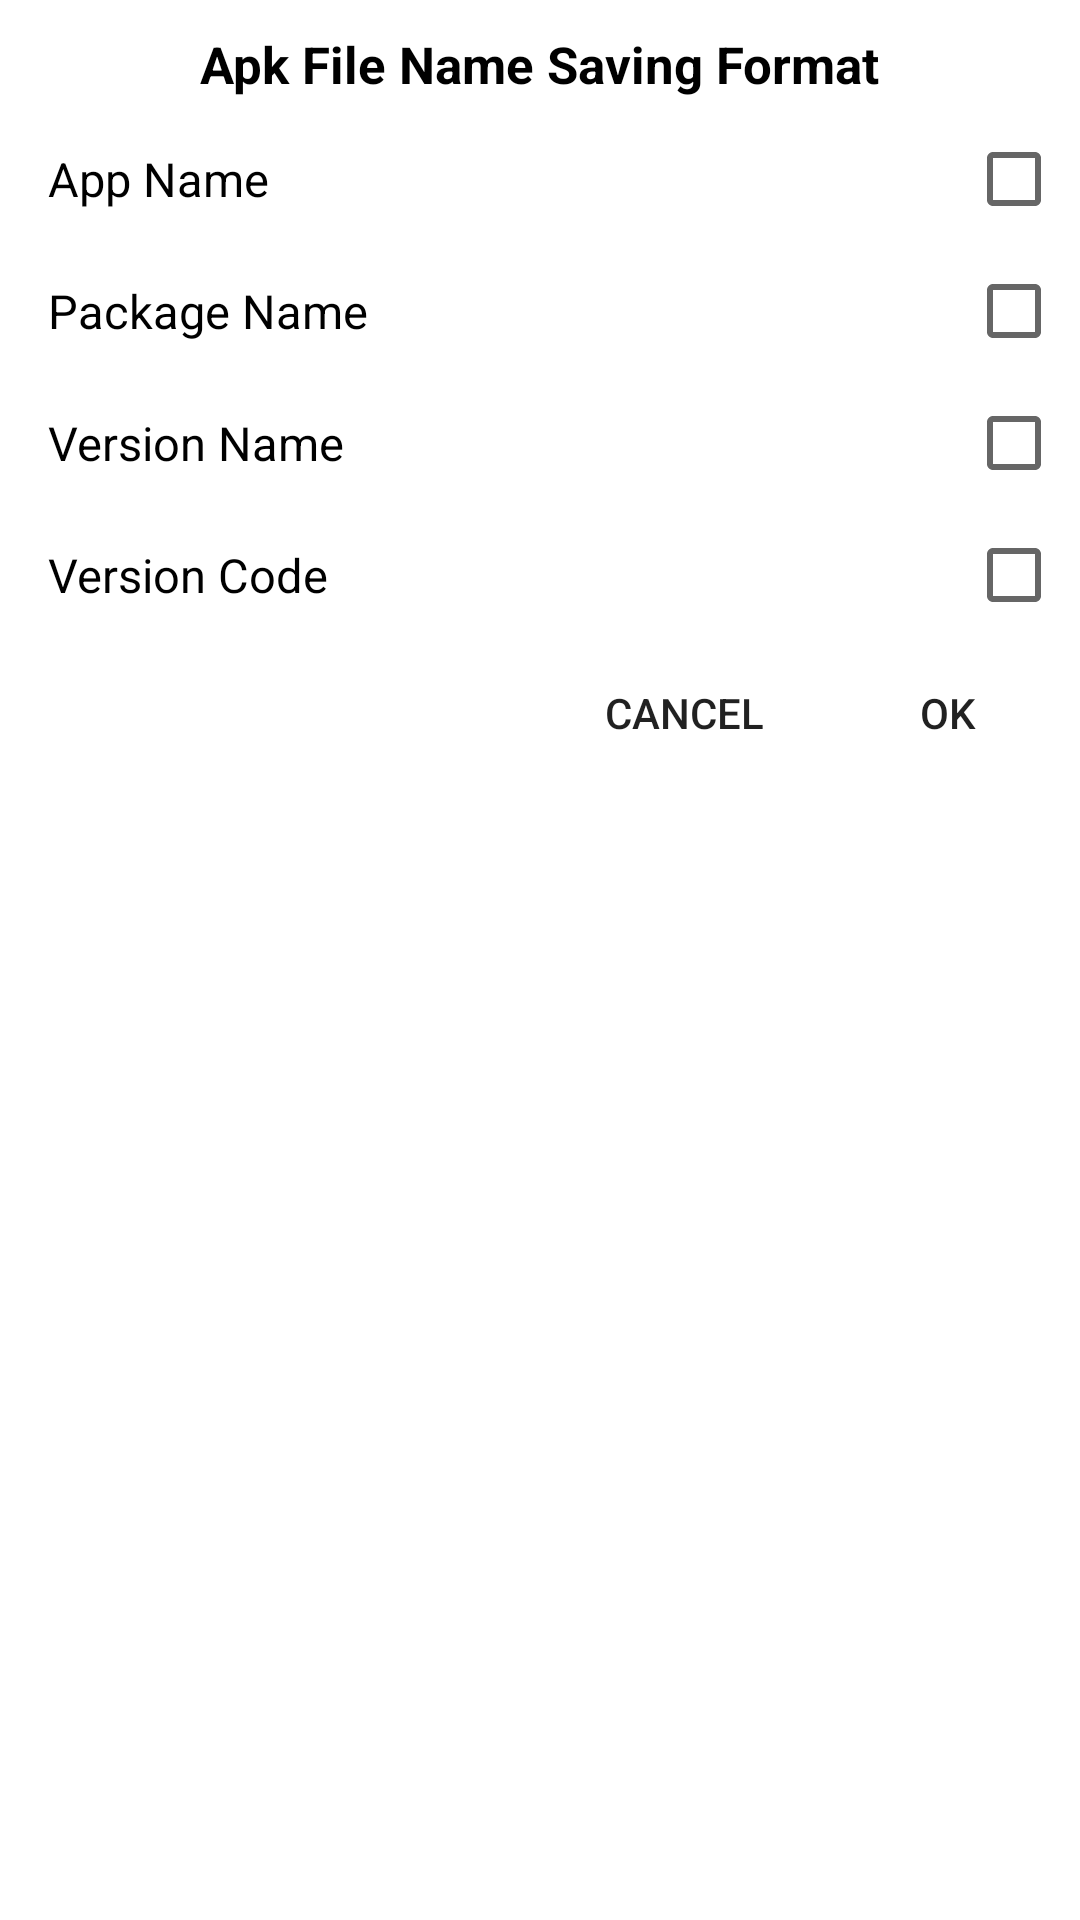

Produce the Android XML layout that renders to this screen, including the resource entries it uses.
<!-- AndroidManifest.xml: application theme AppTheme -->
<!-- res/layout/dialog_naming.xml -->
<?xml version="1.0" encoding="utf-8"?>
<RelativeLayout xmlns:android="http://schemas.android.com/apk/res/android"
    android:layout_width="match_parent"
    xmlns:tools="http://schemas.android.com/tools"
    android:background="@color/bg"
    android:layout_height="wrap_content">

    <TextView
        android:id="@+id/txt1"
        android:layout_width="wrap_content"
        android:layout_height="wrap_content"
        android:layout_centerHorizontal="true"
        android:layout_margin="5dp"
        android:paddingTop="5dp"
        android:text="@string/name_format"
        android:textColor="@color/textcolor"
        android:textSize="17sp"
        android:textStyle="bold" />

    <ScrollView
        android:id="@+id/scrollview"
        android:layout_width="match_parent"
        android:layout_height="wrap_content"
        android:layout_below="@id/txt1">

        <LinearLayout
            android:layout_width="match_parent"
            android:layout_height="wrap_content"
            android:orientation="vertical">

            <RelativeLayout
                android:id="@+id/rel_appname"
                android:layout_width="match_parent"
                android:layout_height="0dp"
                android:layout_weight="1"
                android:background="?android:attr/selectableItemBackground"
                android:padding="6dp">

                <TextView
                    android:layout_width="wrap_content"
                    android:layout_height="wrap_content"
                    android:layout_centerVertical="true"
                    android:paddingLeft="10dp"
                    android:paddingRight="10dp"
                    android:text="@string/appname"
                    android:textColor="@color/textcolor"
                    android:textSize="15.5sp" />

                <CheckBox
                    android:id="@+id/check_appname"
                    android:layout_width="wrap_content"
                    android:layout_height="wrap_content"
                    android:layout_alignParentRight="true"
                    android:layout_centerVertical="true" />
            </RelativeLayout>

            <RelativeLayout
                android:id="@+id/rel_pkgname"
                android:layout_width="match_parent"
                android:layout_height="0dp"
                android:layout_weight="1"
                android:background="?android:attr/selectableItemBackground"
                android:padding="6dp">

                <TextView
                    android:layout_width="wrap_content"
                    android:layout_height="wrap_content"
                    android:layout_centerVertical="true"
                    android:paddingLeft="10dp"
                    android:paddingRight="10dp"
                    android:text="@string/pkgname"
                    android:textColor="@color/textcolor"
                    android:textSize="15.5sp" />

                <CheckBox
                    android:id="@+id/check_pkgname"
                    android:layout_width="wrap_content"
                    android:layout_height="wrap_content"
                    android:layout_alignParentRight="true"
                    android:layout_centerVertical="true" />
            </RelativeLayout>

            <RelativeLayout
                android:id="@+id/rel_vername"
                android:layout_width="match_parent"
                android:layout_height="0dp"
                android:layout_weight="1"
                android:background="?android:attr/selectableItemBackground"
                android:padding="6dp">

                <TextView
                    android:layout_width="wrap_content"
                    android:layout_height="wrap_content"
                    android:layout_centerVertical="true"
                    android:paddingLeft="10dp"
                    android:paddingRight="10dp"
                    android:text="@string/vername"
                    android:textColor="@color/textcolor"
                    android:textSize="15.5sp" />

                <CheckBox
                    android:id="@+id/check_vername"
                    android:layout_width="wrap_content"
                    android:layout_height="wrap_content"
                    android:layout_alignParentRight="true"
                    android:layout_centerVertical="true" />
            </RelativeLayout>

            <RelativeLayout
                android:id="@+id/rel_vercode"
                android:layout_width="match_parent"
                android:layout_height="0dp"
                android:layout_weight="1"
                android:background="?android:attr/selectableItemBackground"
                android:padding="6dp">

                <TextView
                    android:layout_width="wrap_content"
                    android:layout_height="wrap_content"
                    android:layout_centerVertical="true"
                    android:paddingLeft="10dp"
                    android:paddingRight="10dp"
                    android:text="@string/vercode"
                    android:textColor="@color/textcolor"
                    android:textSize="15.5sp" />

                <CheckBox
                    android:id="@+id/check_vercode"
                    android:layout_width="wrap_content"
                    android:layout_height="wrap_content"
                    android:layout_alignParentRight="true"
                    android:layout_centerVertical="true" />
            </RelativeLayout>
        </LinearLayout>
    </ScrollView>

    <Button
        android:id="@+id/btn_ok"
        android:layout_width="wrap_content"
        android:layout_height="wrap_content"
        android:layout_below="@id/scrollview"
        android:layout_alignParentRight="true"
        android:background="@color/bg"
        style="?android:attr/borderlessButtonStyle"
        android:text="@string/ok" />

    <Button
        android:id="@+id/btn_cancel"
        android:layout_width="wrap_content"
        android:layout_height="wrap_content"
        android:layout_below="@id/scrollview"
        android:background="@color/bg"
        android:layout_toLeftOf="@id/btn_ok"
        style="?android:attr/borderlessButtonStyle"
        android:text="@string/cancel" />

</RelativeLayout>
<!-- resources referenced by this layout -->
<resources>
  <color name="bg">#FFFFFF</color>
  <color name="textcolor">#000000</color>
  <string name="appname">App Name</string>
  <string name="cancel">Cancel</string>
  <string name="name_format">Apk File Name Saving Format</string>
  <string name="ok">Ok</string>
  <string name="pkgname">Package Name</string>
  <string name="vercode">Version Code</string>
  <string name="vername">Version Name</string>
  <style name="AppTheme" parent="Theme.AppCompat.DayNight.DarkActionBar">
          
          <item name="colorPrimary">@color/colorPrimary</item>
          <item name="colorPrimaryDark">@color/colorPrimaryDark</item>
          <item name="colorAccent">@color/colorAccent</item>
          <item name="actionModeBackground">@color/colorPrimary</item>
      </style>
  <color name="colorPrimary">#0063B3</color>
  <color name="colorPrimaryDark">#005BA4</color>
  <color name="colorAccent">#0063B3</color>
</resources>
